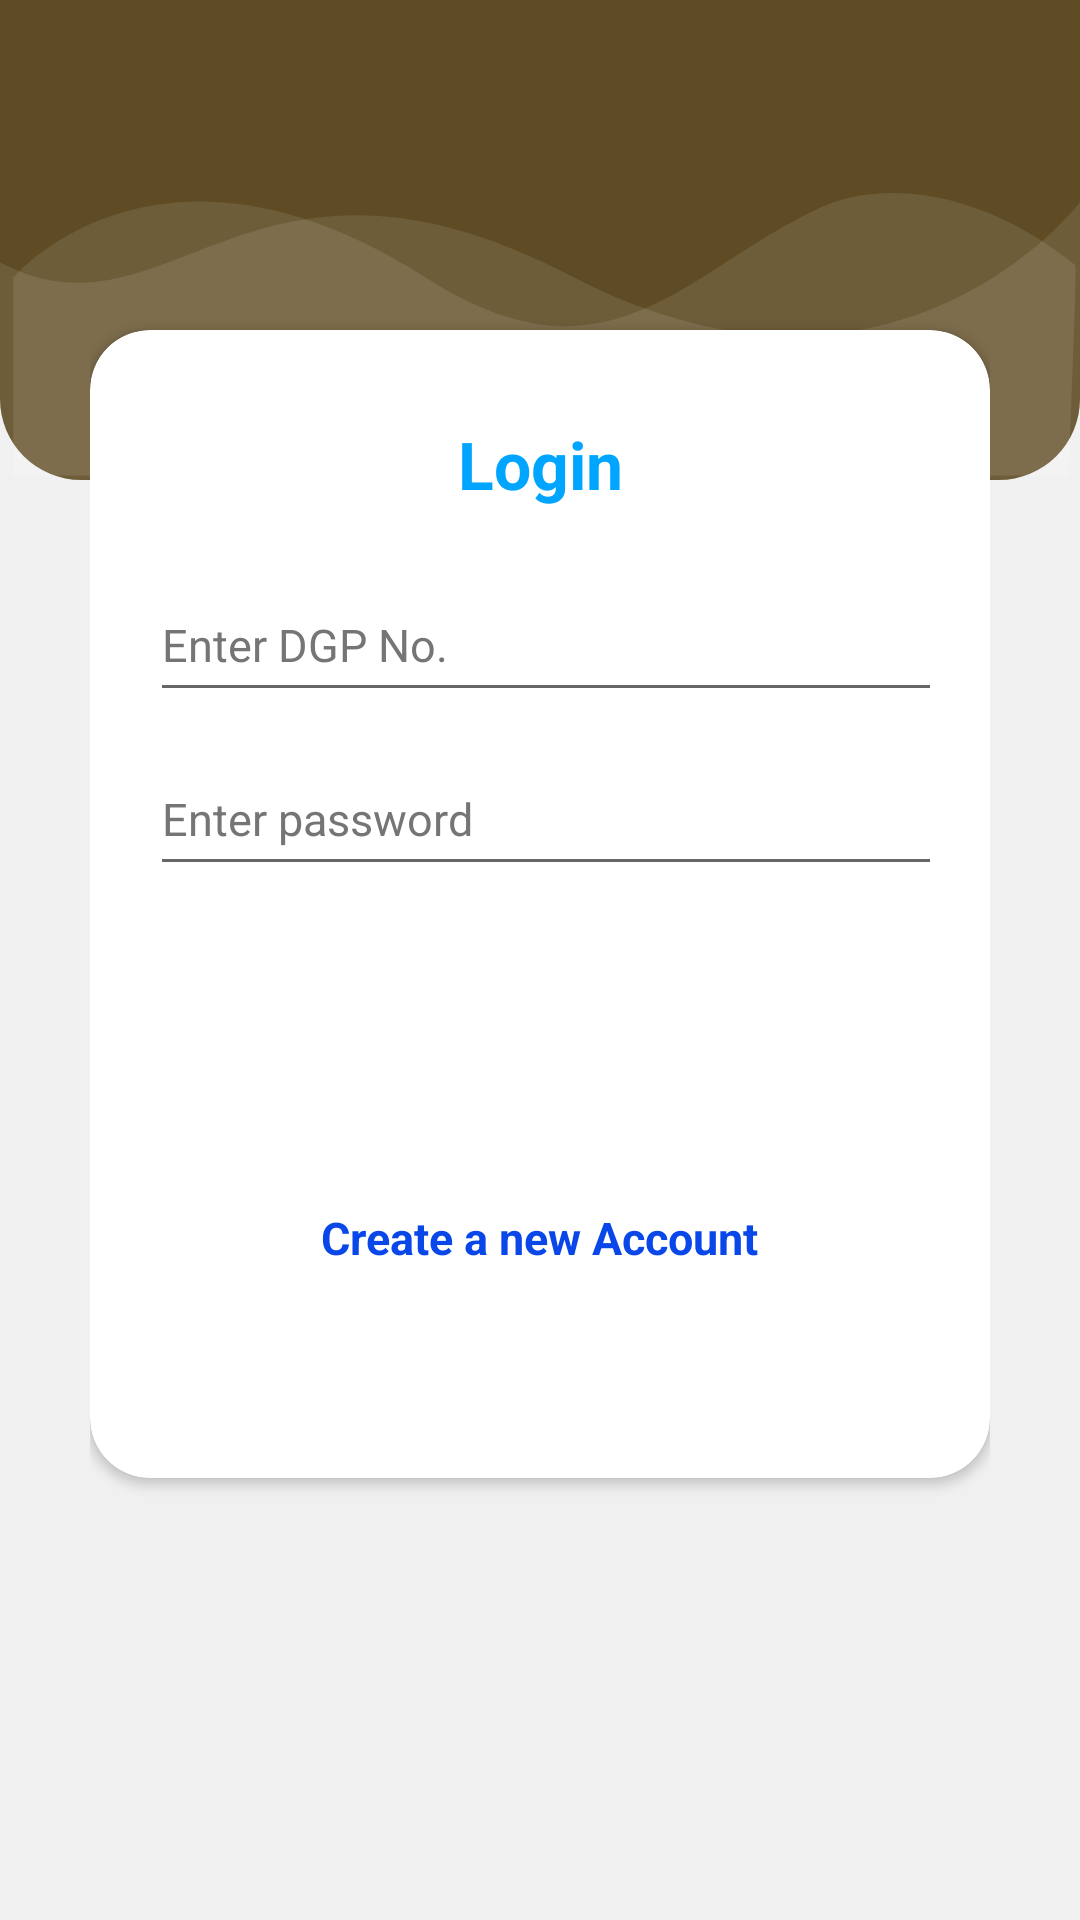

Android layout source for this screen:
<!-- AndroidManifest.xml: application theme Theme.SRPFGP2 -->
<!-- res/layout/activity_main.xml -->
<?xml version="1.0" encoding="utf-8"?>
<RelativeLayout xmlns:android="http://schemas.android.com/apk/res/android"
    xmlns:tools="http://schemas.android.com/tools"
    style="@style/loginParent"
    android:orientation="vertical"
    tools:context=".Activity.LoginActivity">

    <ScrollView style="@style/parent">
        <RelativeLayout style="@style/parent">
            <LinearLayout
                style="@style/parent"
                android:layout_width="match_parent"
                android:layout_height="160dp"
                android:layout_alignParentTop="true"
                android:background="@drawable/login_shape_bk"
                android:orientation="vertical"
                android:weightSum="12">

                <ImageView
                    style="@style/parent"
                    android:background="@drawable/ic_login_bk"
                    android:contentDescription="@string/login_background" />
            </LinearLayout>

            <LinearLayout
                android:layout_width="match_parent"
                android:layout_height="wrap_content"
                android:layout_alignParentTop="true"
                android:layout_marginLeft="30dp"
                android:layout_marginTop="90dp"
                android:layout_marginRight="30dp"
                android:orientation="vertical">

                <include layout="@layout/activity_loginform" />
            </LinearLayout>
        </RelativeLayout>
    </ScrollView>
</RelativeLayout>
<!-- res/layout/activity_loginform.xml (included above) -->
<?xml version="1.0" encoding="utf-8"?>
<androidx.cardview.widget.CardView xmlns:android="http://schemas.android.com/apk/res/android"
    xmlns:app="http://schemas.android.com/apk/res-auto"
    style="@style/loginCard"
    xmlns:tools="http://schemas.android.com/tools"
    android:orientation="vertical"
    android:background="@color/whiteCardColor"
    android:layout_marginTop="@dimen/loginViewsMargin"
    android:layout_marginBottom="@dimen/loginViewsMargin"
    android:layout_gravity="center"
    app:cardCornerRadius="@dimen/loginCardRadius"
    tools:context=".Activity.LoginActivity">

    <LinearLayout
        style="@style/linearParent"
        android:layout_gravity="center"
        android:padding="@dimen/loginViewsMargin">

        <TextView
            style="@style/headerTextPrimary"
            android:text="Login"
            android:layout_marginTop="10dp"/>

        <EditText
            android:id="@+id/sdgpno"
            android:maxLines="1"
            style="@style/modifiedEditText"
            android:layout_marginTop="@dimen/loginViewsMargin"
            android:layout_width="340dp"
            android:layout_height="wrap_content"
            android:autofillHints=""
            android:ems="10"
            android:hint="Enter DGP No."
            android:inputType="text"
            android:textSize="15sp"
            android:minHeight="48dp"
            android:textColorHint="#757575" />



        <EditText
            android:id="@+id/spass"
            style="@style/modifiedEditText"
            android:layout_marginTop="10dp"
            android:layout_width="340dp"
            android:layout_height="wrap_content"
            android:autofillHints=""
            android:ems="10"
            android:hint="Enter password"
            android:textSize="15sp"
            android:inputType="textPassword"
            android:minHeight="48dp"
            android:textColorHint="#757575" />

        <Button
            android:id="@+id/btnlogin"
            style="@style/loginButton"
            android:layout_gravity="center_horizontal"
            android:layout_marginTop="@dimen/loginViewsMargin"
            android:enabled="false"
            android:text="Login" />
        <TextView
            android:id="@+id/tv"
            android:layout_width="wrap_content"
            android:layout_height="wrap_content"
            android:layout_marginTop="10dp"
            android:layout_gravity="center"/>

        <TextView
            android:id="@+id/takemetosignup"
            android:layout_width="wrap_content"
            android:layout_height="wrap_content"
            android:layout_gravity="center"
            android:layout_marginTop="10dp"
            android:text="Create a new Account"
            android:textColor="@color/colorPrimaryDark"
            android:textSize="15sp"
            android:textStyle="bold"
            android:layout_marginBottom="50dp"/>


    </LinearLayout>



</androidx.cardview.widget.CardView>
<!-- resources referenced by this layout -->
<resources>
  <color name="colorPrimaryDark">#0947E8</color>
  <color name="whiteCardColor">#fff</color>
  <dimen name="loginCardRadius">20dp</dimen>
  <dimen name="loginViewsMargin">20dp</dimen>
  <!-- drawable login_shape_bk (drawable-v24) -->
  <?xml version="1.0" encoding="utf-8"?>
  <shape xmlns:android="http://schemas.android.com/apk/res/android" android:shape="rectangle" >
      <corners
          android:bottomLeftRadius="27dp"
          android:bottomRightRadius="27dp"
          android:topLeftRadius="0dp"
          android:topRightRadius="0dp"
          />
      <solid
          android:color="#5F4C24"
          />
      <size
          android:width="182dp"
          android:height="54dp"
          />
  </shape>
  <string name="login_background">login background</string>
  <style name="headerTextPrimary" parent="headerText">
          <item name="android:textColor">@color/primaryTextColor</item>
      </style>
  <style name="linearParent" parent="parent">
          <item name="android:orientation">vertical</item>
      </style>
  <style name="loginButton" parent="viewParent">
          <item name="android:background">@drawable/login_button_bk</item>
          <item name="android:textColor">@color/whiteTextColor</item>
          <item name="android:textStyle">bold</item>
      </style>
  <style name="loginCard" parent="parent" />
  <style name="loginParent" parent="parent">
          <item name="android:layout_height">match_parent</item>
          <item name="android:background">@color/loginBkColor</item>
          <item name="android:focusableInTouchMode">true</item>
      </style>
  <style name="modifiedEditText" parent="parent">
          <item name="android:textSize">@dimen/newsMoreTextSize</item>
  
      </style>
  <style name="parent">
          <item name="android:layout_width">match_parent</item>
          <item name="android:layout_height">wrap_content</item>
      </style>
  <style name="Theme.SRPFGP2" parent="Theme.MaterialComponents.DayNight.NoActionBar">
          
          <item name="colorPrimary">@color/purple_500</item>
          <item name="colorPrimaryVariant">@color/purple_700</item>
          <item name="colorOnPrimary">@color/white</item>
          
          <item name="colorSecondary">@color/teal_200</item>
          <item name="colorSecondaryVariant">@color/teal_700</item>
          <item name="colorOnSecondary">@color/black</item>
          
          <item name="android:statusBarColor" tools:targetApi="l">?attr/colorPrimaryVariant</item>
          
      </style>
  <style name="headerText" parent="parent">
          <item name="android:textSize">@dimen/headerTextSize</item>
          <item name="android:textAlignment">center</item>
          <item name="android:textColor">@color/whiteTextColor</item>
          <item name="android:textStyle">bold</item>
      </style>
  <color name="primaryTextColor">#00a5ff</color>
  <style name="viewParent">
          <item name="android:layout_width">wrap_content</item>
          <item name="android:layout_height">wrap_content</item>
      </style>
  <color name="whiteTextColor">#fff</color>
  <color name="loginBkColor">#f0f0f0</color>
  <dimen name="newsMoreTextSize">12sp</dimen>
  <color name="purple_500">#2B411C</color>
  <color name="purple_700">#FF6200EE</color>
  <color name="white">#FFFFFFFF</color>
  <color name="teal_200">#FF03DAC5</color>
  <color name="teal_700">#FF018786</color>
  <color name="black">#FF000000</color>
  <dimen name="headerTextSize">22sp</dimen>
</resources>
